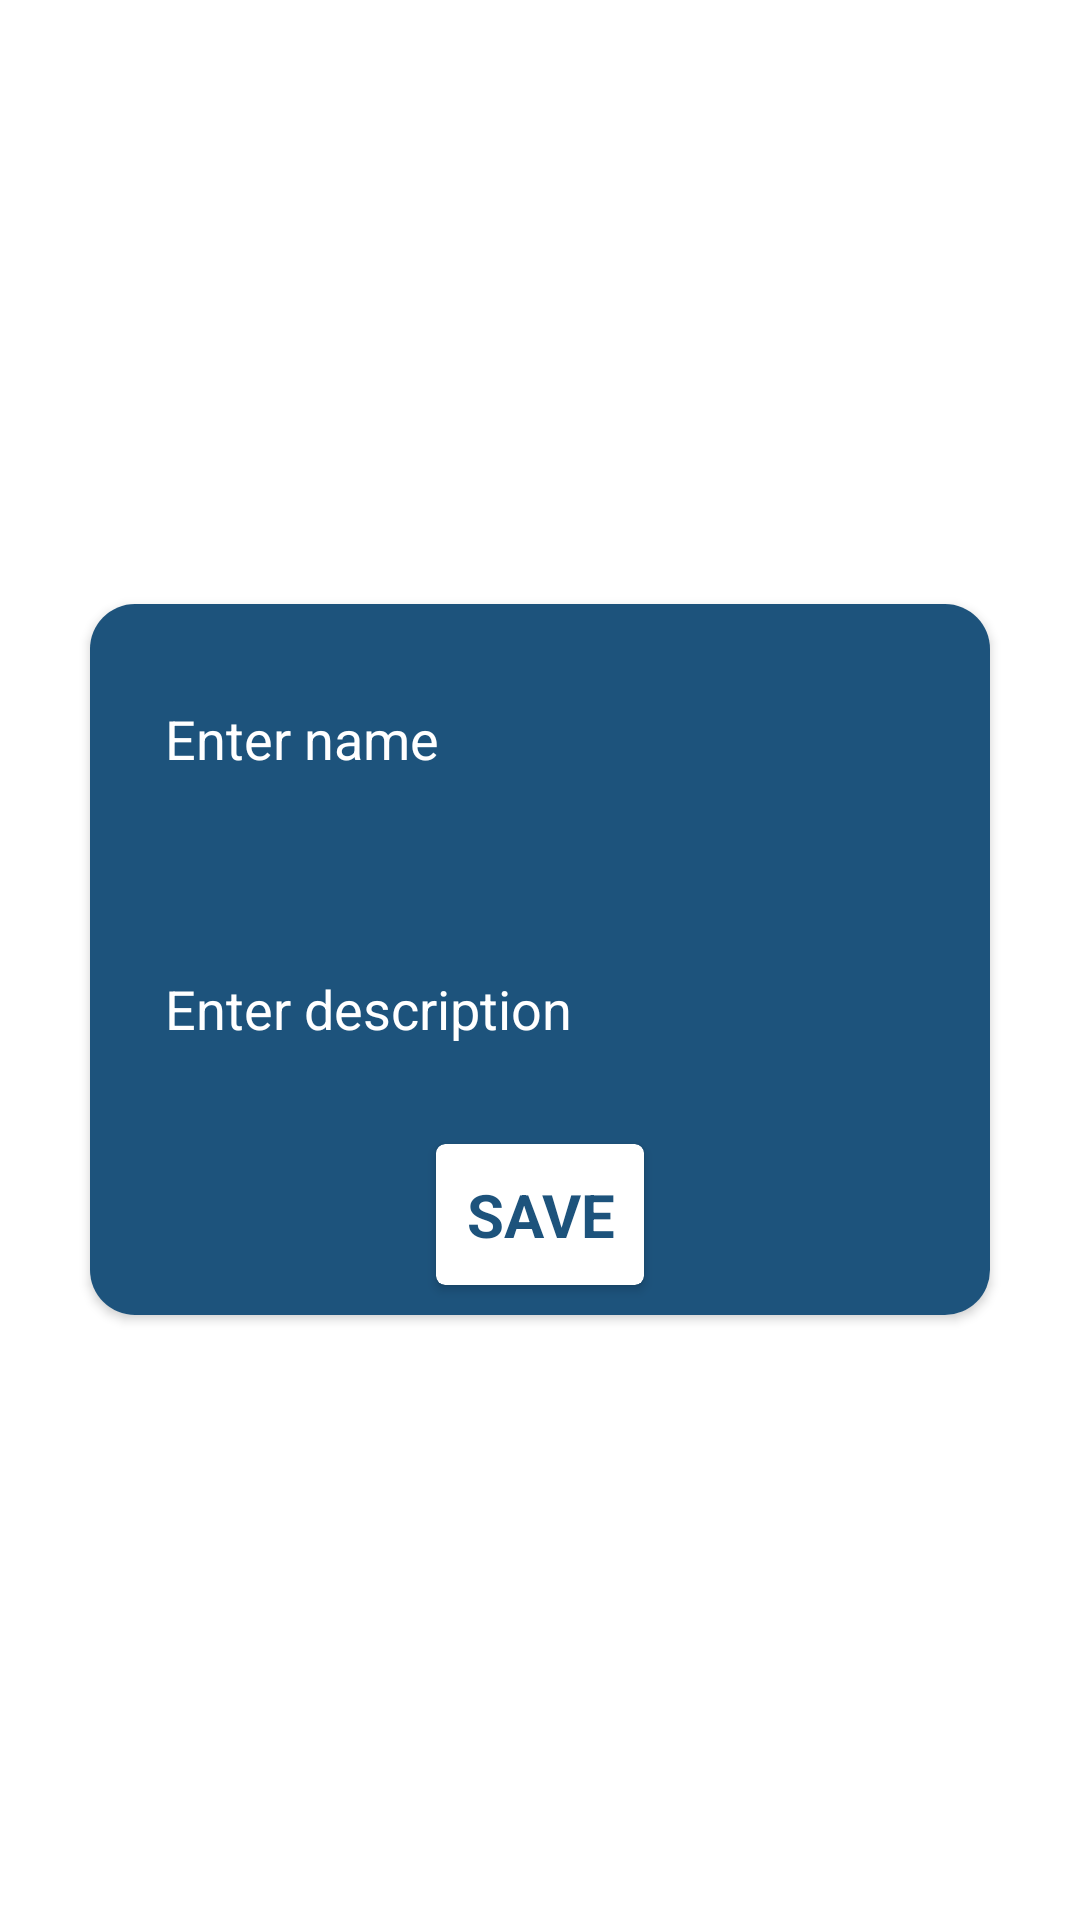

Produce the Android XML layout that renders to this screen, including the resource entries it uses.
<!-- AndroidManifest.xml: application theme Theme.CodialProject -->
<!-- res/layout/edit_msg.xml -->
<?xml version="1.0" encoding="utf-8"?>
<LinearLayout xmlns:android="http://schemas.android.com/apk/res/android"
    android:layout_width="match_parent"
    android:layout_height="match_parent"
    xmlns:app="http://schemas.android.com/apk/res-auto"
    android:gravity="center">

    <androidx.cardview.widget.CardView
        app:cardCornerRadius="15sp"
        android:layout_width="match_parent"
        android:layout_height="wrap_content"
        android:layout_margin="30sp"
        android:orientation="vertical"
        android:gravity="center"
        android:background="#1D537C">

        <LinearLayout
            android:layout_width="match_parent"
            android:layout_height="match_parent"
            android:gravity="center"
            android:background="#1D537C"
            android:orientation="vertical">

        <EditText
            android:id="@+id/editoriz1"
            android:layout_width="match_parent"
            android:layout_height="60dp"
            android:layout_margin="15sp"
            android:background="@drawable/edit_bg"
            android:gravity="center_vertical"
            android:hint="Enter name"
            android:paddingLeft="10sp"
            android:textColor="@color/white"
            android:textColorHint="@color/white" />

        <EditText
            android:id="@+id/editoriz2"
            android:layout_width="match_parent"
            android:layout_height="60dp"
            android:layout_margin="15sp"
            android:background="@drawable/edit_bg"
            android:gravity="center_vertical"
            android:hint="Enter description"
            android:paddingLeft="10sp"
            android:textColor="@color/white"
            android:textColorHint="@color/white" />

            <androidx.cardview.widget.CardView
                android:id="@+id/btn_save_edit"
                android:layout_width="wrap_content"
                android:layout_height="wrap_content"
                android:layout_marginBottom="10sp"
                android:background="@color/white"
                app:cardCornerRadius="3dp">

                <TextView
                    android:layout_width="match_parent"
                    android:layout_height="match_parent"
                    android:text="SAVE"
                    android:gravity="center"
                    android:padding="10sp"
                    android:textSize="20sp"
                    android:textColor="#1D537C"
                    android:textStyle="bold"/>

            </androidx.cardview.widget.CardView>

        </LinearLayout>

    </androidx.cardview.widget.CardView>

</LinearLayout>
<!-- resources referenced by this layout -->
<resources>
  <style name="Theme.CodialProject" parent="Theme.MaterialComponents.DayNight.DarkActionBar">
          
          <item name="colorPrimary">@color/purple_500</item>
          <item name="colorPrimaryVariant">@color/purple_700</item>
          <item name="colorOnPrimary">@color/white</item>
          
          <item name="colorSecondary">@color/teal_200</item>
          <item name="colorSecondaryVariant">@color/teal_700</item>
          <item name="colorOnSecondary">@color/black</item>
          
          <item name="android:statusBarColor" tools:targetApi="l">?attr/colorPrimaryVariant</item>
          
      </style>
  <!-- not gathered from this repository: default colours our renderer supplied (Android Studio template values) -->
  <color name="purple_500">#FF6200EE</color>
  <color name="purple_700">#FF3700B3</color>
  <color name="teal_200">#FF03DAC5</color>
  <color name="teal_700">#FF018786</color>
  <color name="black">#FF000000</color>
  <color name="white">#FFFFFFFF</color>
</resources>
